Dataset: data (GitHub, ihong9059/today). Classes: defect, good.

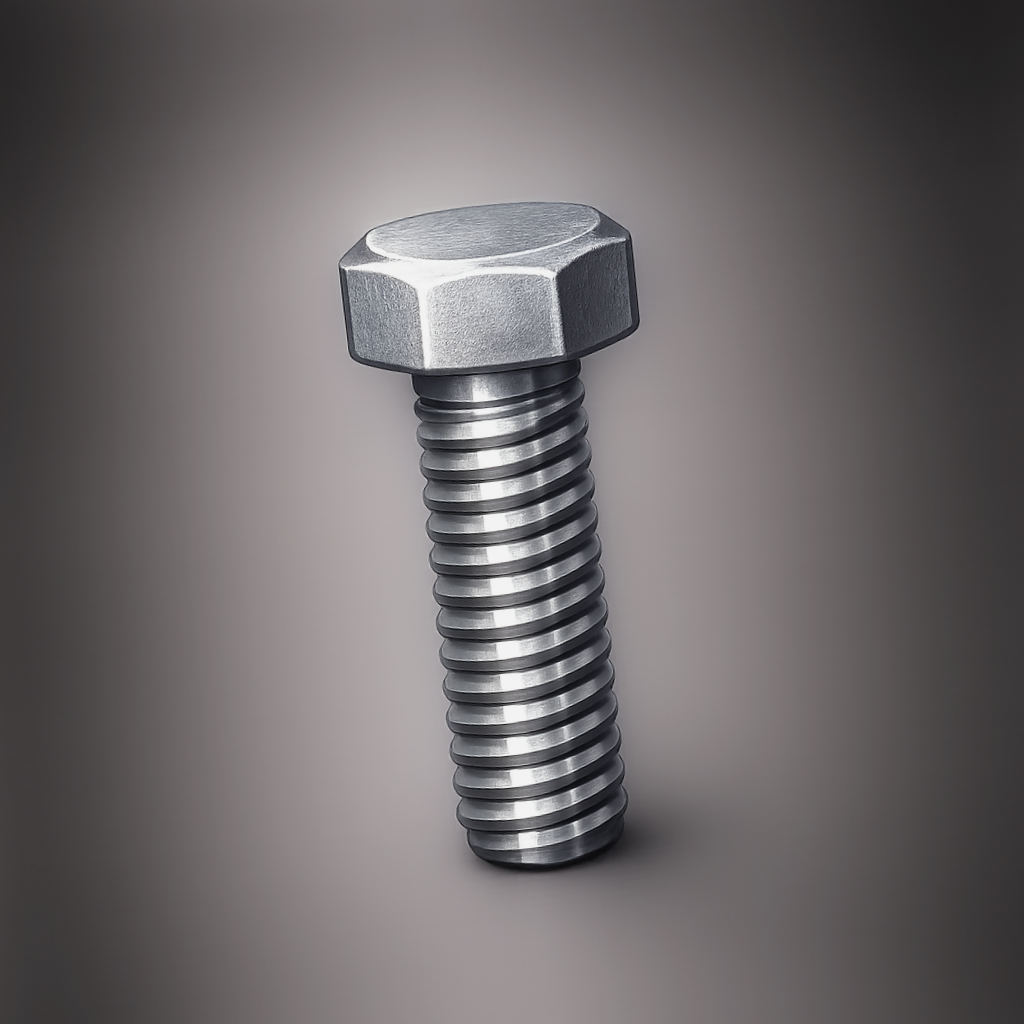
Label: good

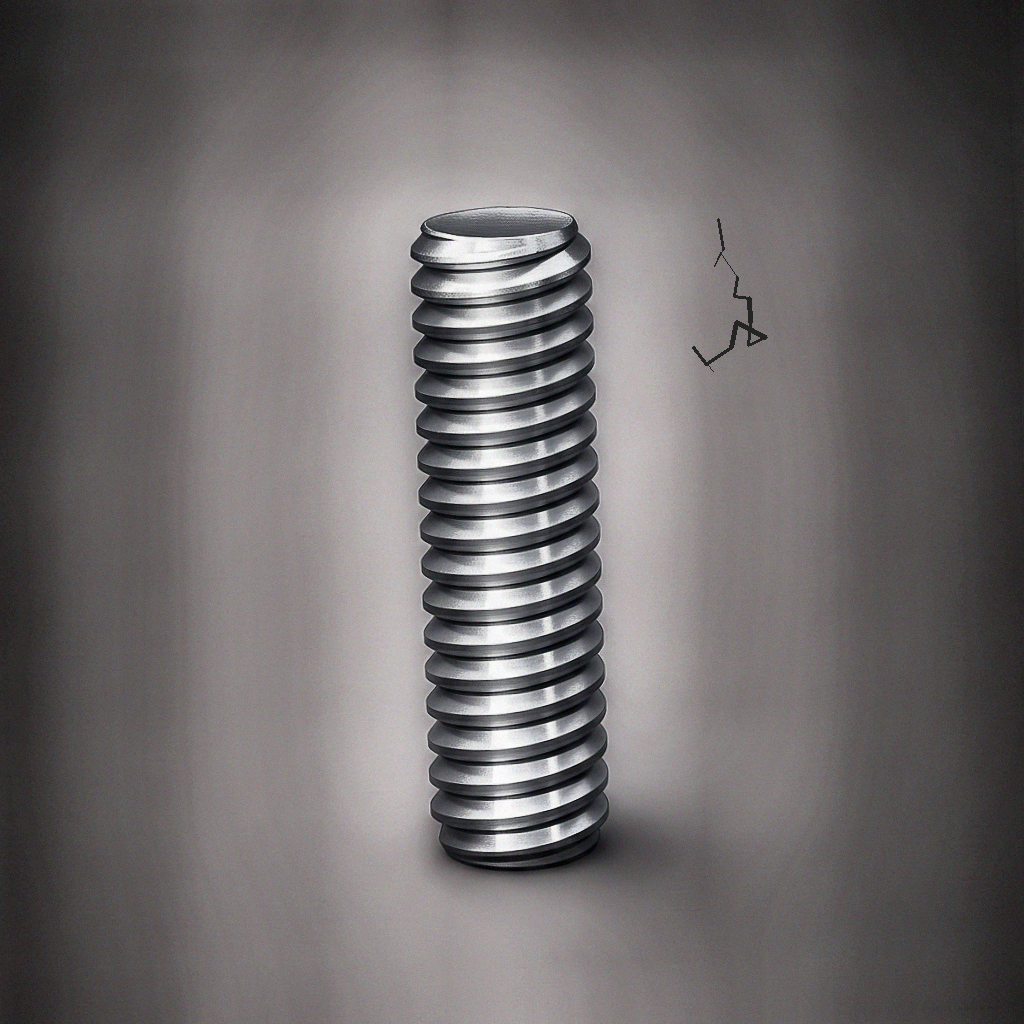
Label: defect

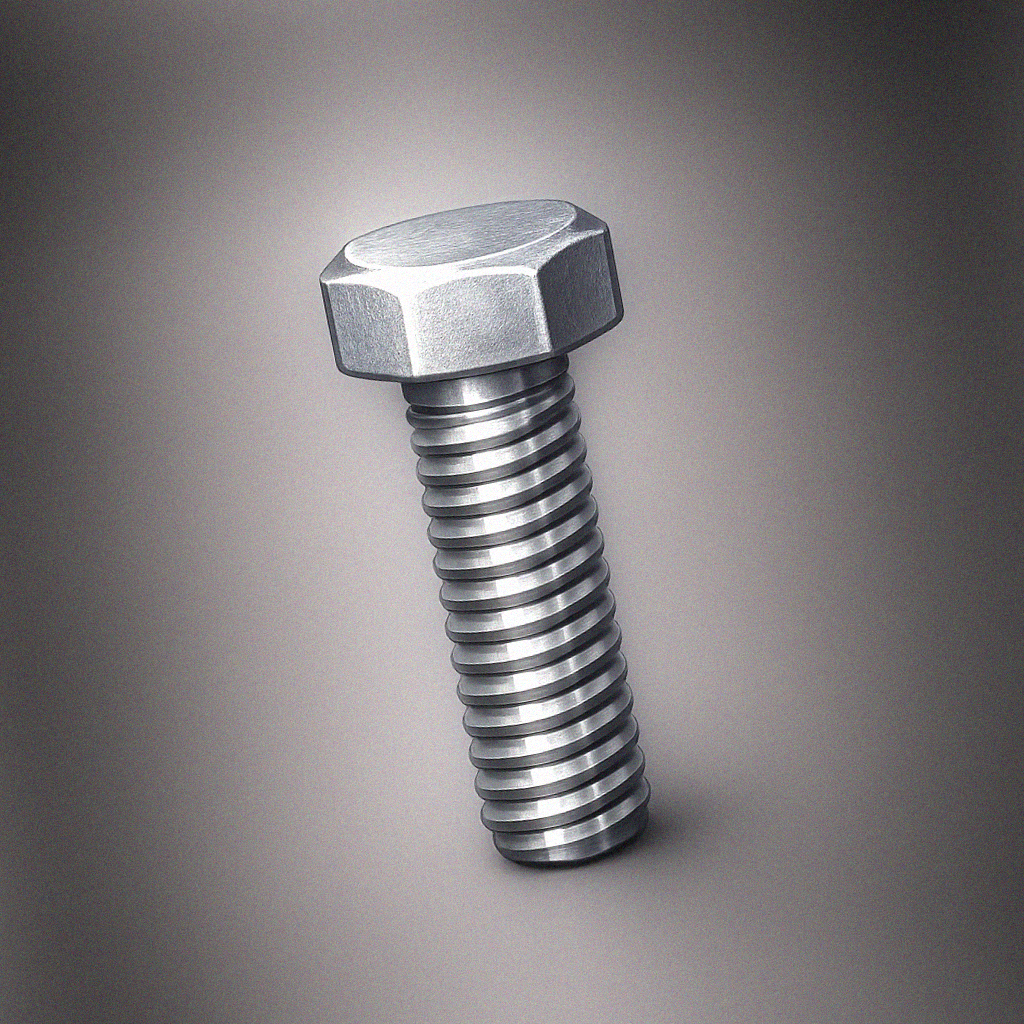
Label: good

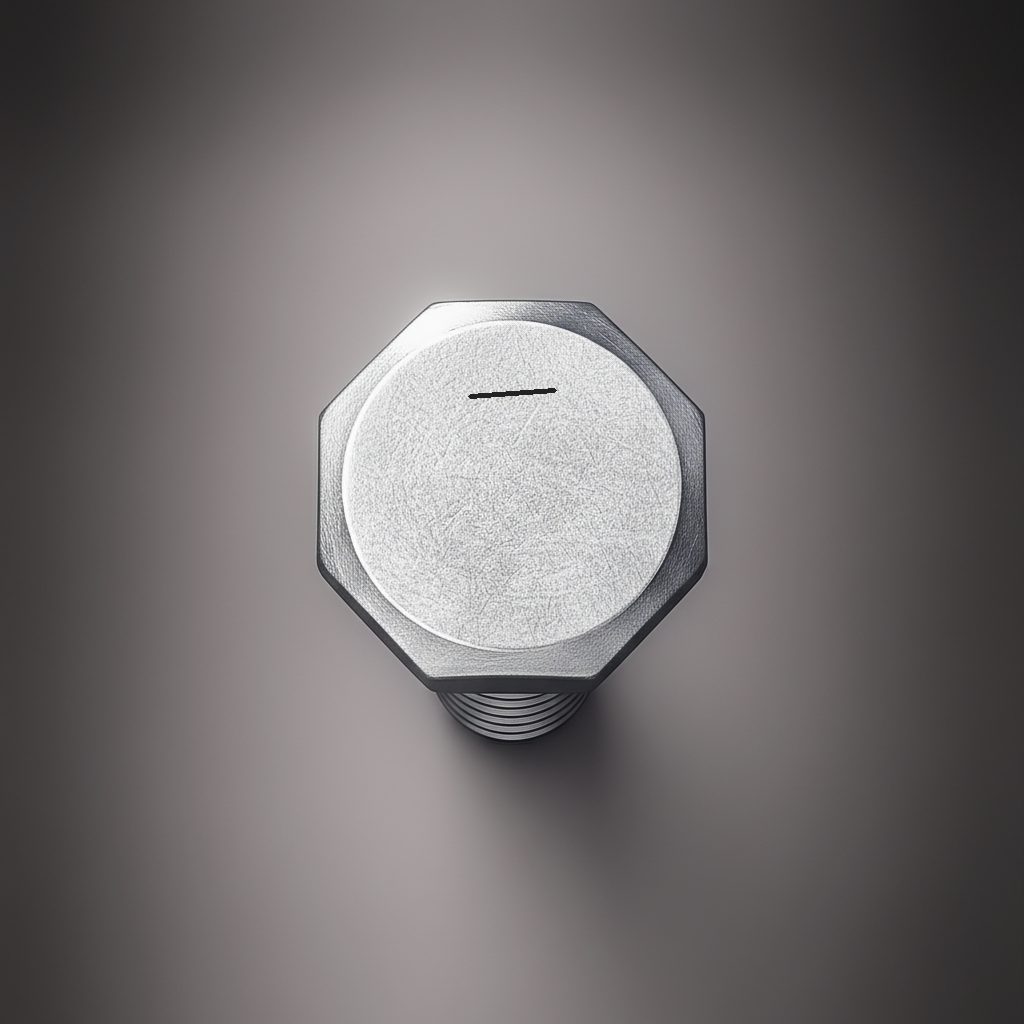
Label: defect

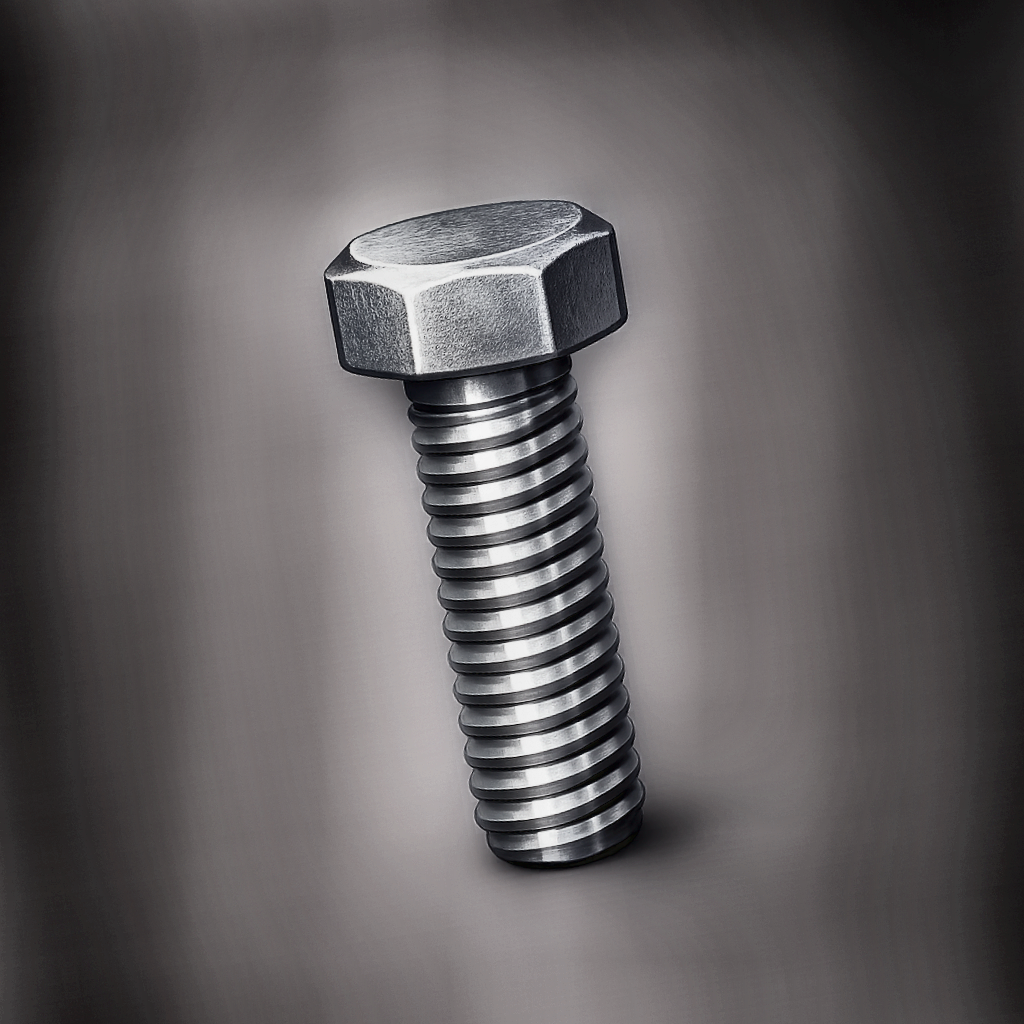
Label: good

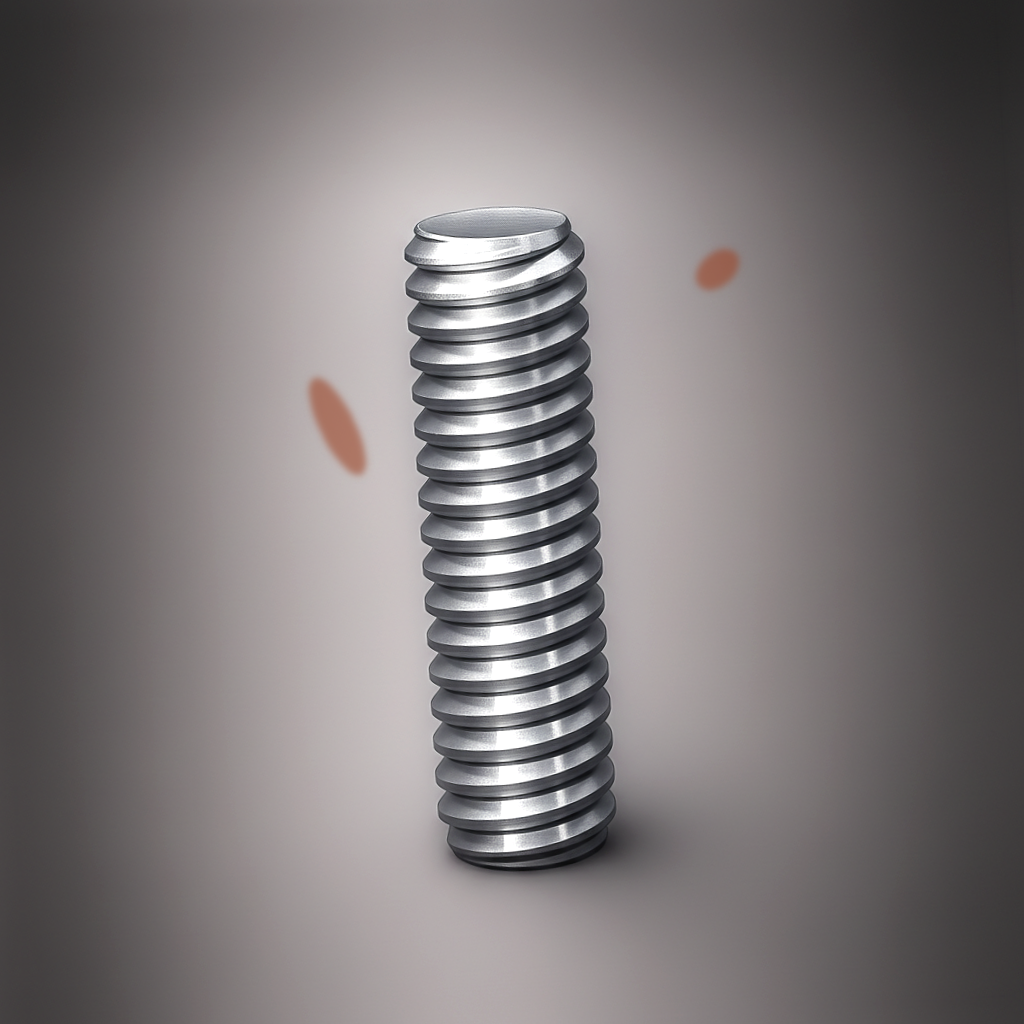
Label: defect
